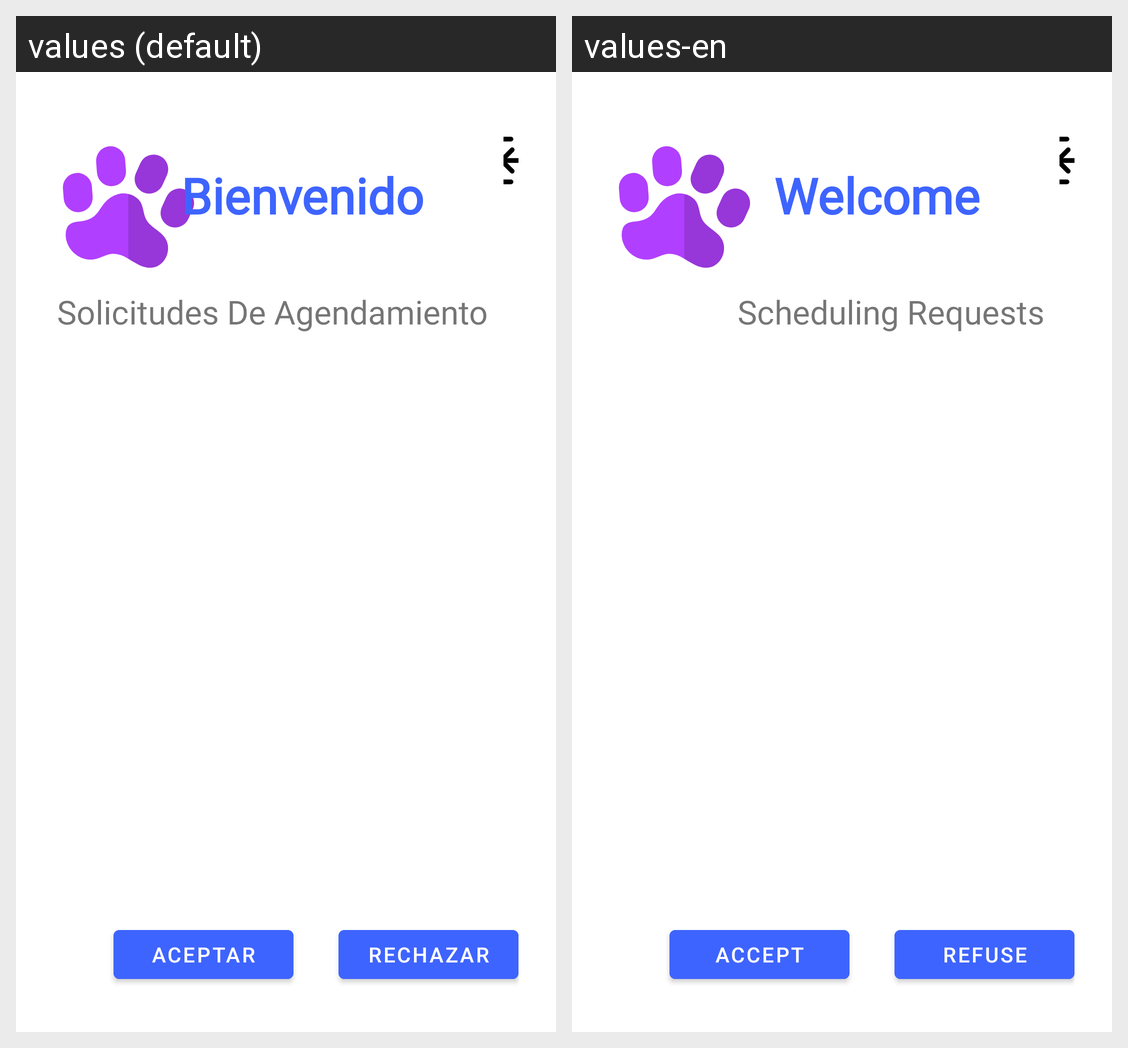

The Android screen above is rendered under two locales of the same app. Produce the string resources it draws, with the default and per-locale values.
Android screen res/layout/activity_administrador.xml rendered under 2 locales, left to right: values (default), values-en. Device: Nexus 5 (rendered at 1080×1920; each locale shown at half size, 540×960, under a caption strip naming it); theme Theme.MaterialComponents.Light.NoActionBar.
Strings drawn on this screen, with the default value and each locale's value (text and hints the layout hard-codes, and strings that could not be matched under every locale, appear in the picture but are not listed):

txt_Bienvenido
  values: Bienvenido
  values-en: Welcome

txt_Solicutudes
  values: Solicitudes De Agendamiento
  values-en: Scheduling Requests

Btn_Aceptar
  values: Aceptar
  values-en: Accept

Btn_Rechazar
  values: Rechazar
  values-en: Refuse
